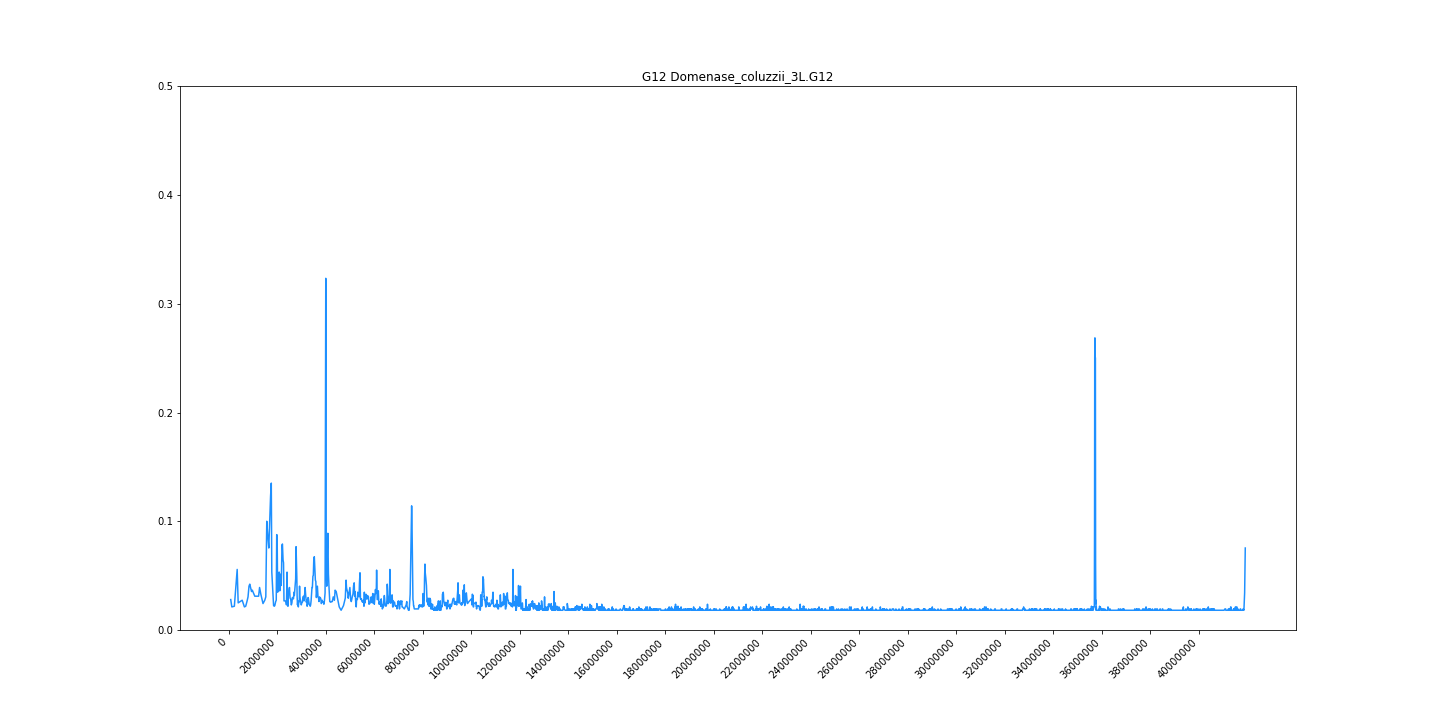

Source data for this figure (header and first rows):
midpoint	G12
90182	0.02801
135111	0.02124
239696	0.02185
356178	0.05571
396994	0.02493
562350	0.02739
653696	0.02124
707861	0.02185
765387	0.02678
803386	0.03047
843290	0.04032
875509	0.04217
947362	0.0354
979734	0.03663
1082308	0.03109
1132024	0.03109
1238677	0.03109
1279306	0.03909
1331404	0.03293
1420568	0.02432
1493614	0.02739
1536032	0.03047
1575625	0.1
1618376	0.08649
1659434	0.07541
1733206	0.1234
1762332	0.1351
1783098	0.05325
1818812	0.03786
1856564	0.02247
1885456	0.02185
1906890	0.02247
1942744	0.02616
1966884	0.02739
1985130	0.08772
2003176	0.0871
2024032	0.03478
2042588	0.03601
2066722	0.05263
2087620	0.05325
2110914	0.03601
2132258	0.04032
2152945	0.0514
2173956	0.04094
2202264	0.07787
2221778	0.0791
2247845	0.06433
2266668	0.06187
2285656	0.02678
2328904	0.02678
2365696	0.02616
2387824	0.02308
2411884	0.05325
2429160	0.02739
2448288	0.02185
2471302	0.03416
2489868	0.03601
2510632	0.03909
2537907	0.02924
2560766	0.02862
... 5,551 more rows
